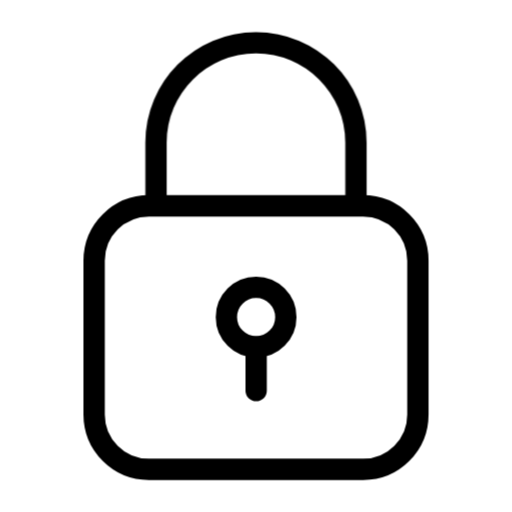
t = 0.00 s
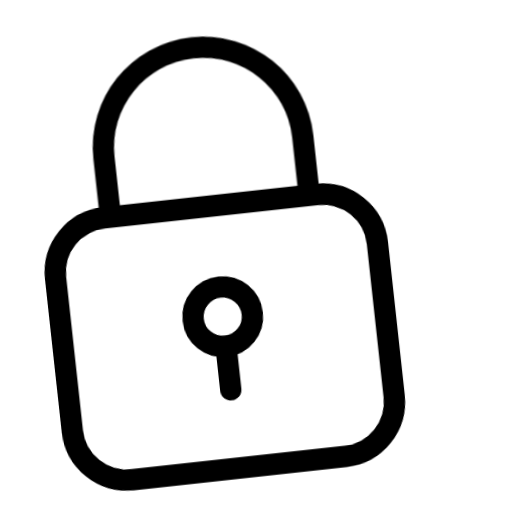
t = 0.13 s
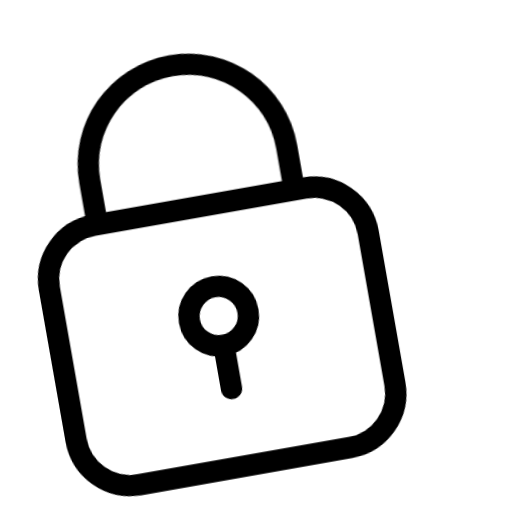
t = 0.23 s
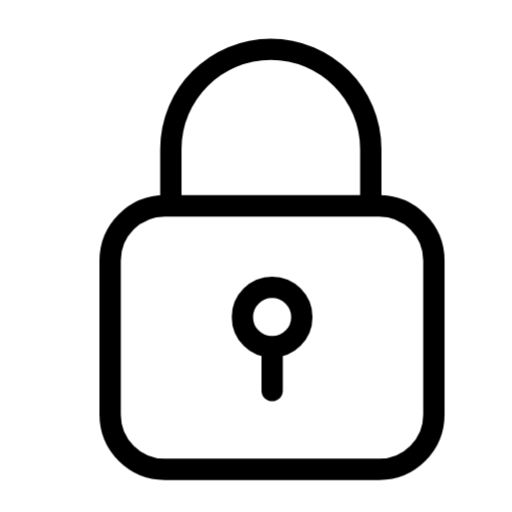
t = 0.35 s
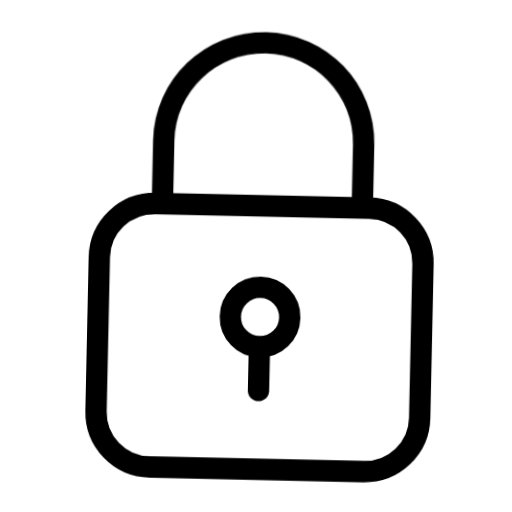
t = 0.45 s
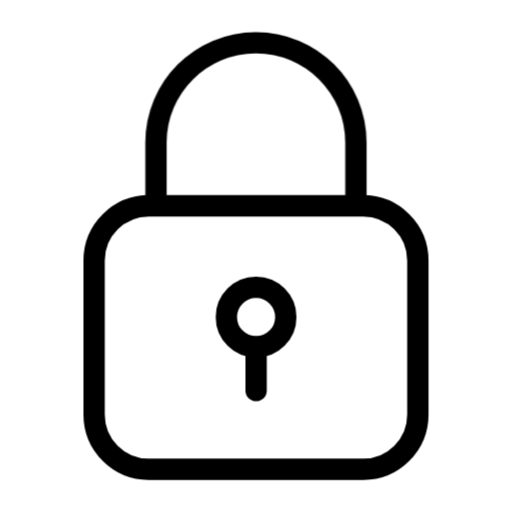
t = 0.60 s

The animated SVG that drew these frames (rendered in a browser with its animation timeline set to each time). Animation: 3 CSS @keyframes rules; one cycle of 0.70 s, repeats indefinitely.

<svg id="lock-shake" xmlns="http://www.w3.org/2000/svg" xmlns:xlink="http://www.w3.org/1999/xlink" viewBox="0 0 24 24" stroke="currentColor" stroke-linecap="round" stroke-linejoin="round" shape-rendering="geometricPrecision" text-rendering="geometricPrecision">
<style><![CDATA[
#lock-shake{pointer-events: all}#lock-shake #lock-shake-s-g1_to {animation: lock-shake-s-g1_to__to 700ms linear infinite normal forwards}@keyframes lock-shake-s-g1_to__to { 0% {transform: translate(12px,12px)} 28.571429% {transform: translate(9px,12px)} 57.142857% {transform: translate(14px,12px);animation-timing-function: cubic-bezier(0.215,0.61,0.355,2)} 85.714286% {transform: translate(12px,12px)} 100% {transform: translate(12px,12px)}} #lock-shake #lock-shake-s-g1_tr {animation: lock-shake-s-g1_tr__tr 700ms linear infinite normal forwards}@keyframes lock-shake-s-g1_tr__tr { 0% {transform: rotate(0deg)} 28.571429% {transform: rotate(-10deg)} 42.857143% {transform: rotate(-10deg)} 57.142857% {transform: rotate(10deg);animation-timing-function: cubic-bezier(0.215,0.61,0.355,2)} 85.714286% {transform: rotate(0deg)} 100% {transform: rotate(0deg)}} #lock-shake #lock-shake-s-path2_to {animation: lock-shake-s-path2_to__to 700ms linear infinite normal forwards}@keyframes lock-shake-s-path2_to__to { 0% {transform: translate(8.08447px,4.229555px)} 14.285714% {transform: translate(8.08447px,4.229555px)} 34.285714% {transform: translate(7.910822px,5.214363px)} 57.142857% {transform: translate(8.08447px,4.229555px)} 100% {transform: translate(8.08447px,4.229555px)}}
]]></style>
<g id="lock-shake-s-g1_to" transform="translate(12,12)"><g id="lock-shake-s-g1_tr" transform="rotate(0)"><g id="lock-shake-s-g1" transform="translate(-8.0875,-10.5)"><path id="lock-shake-s-path1" d="M13.1073,8.14941h-10.03962C1.64959,8.14941,0.5,9.299,0.5,10.7171v7.2152C0.5,19.3504,1.64959,20.5,3.06768,20.5h10.03962c1.4181,0,2.5677-1.1496,2.5677-2.5677v-7.2152c0-1.4181-1.1496-2.56769-2.5677-2.56769Z" fill="none"/><g id="lock-shake-u-mask-group" transform="translate(0.000001 0)" mask="url(#lock-shake-u-masks)"><g id="lock-shake-s-path2_to" transform="translate(8.08447,4.229555)"><path id="lock-shake-s-path2" d="M3.39844,7.95911v-2.77486C3.39844,2.59676,5.49599,0.5,8.08445,0.5s4.68605,2.09676,4.68605,4.68425v2.77486" transform="translate(-8.08447,-4.229555)" fill="none"/></g><mask id="lock-shake-u-masks" mask-type="luminance" x="-150%" y="-150%" height="400%" width="400%"><g id="lock-shake-s-g2"><rect id="lock-shake-s-rect1" width="24" height="24" rx="0" ry="0" transform="translate(-3.9125 -1.5)" fill="#fff" stroke-width="0"/><path id="lock-shake-u-copy-of-path" d="M13.1073,8.14941h-10.03962C1.64959,8.14941,0.5,9.299,0.5,10.7171v7.2152C0.5,19.3504,1.64959,20.5,3.06768,20.5h10.03962c1.4181,0,2.5677-1.1496,2.5677-2.5677v-7.2152c0-1.4181-1.1496-2.56769-2.5677-2.56769Z" stroke-width="0" stroke-linecap="round" stroke-linejoin="round"/></g></mask></g><path id="lock-shake-s-path3" d="M8.09219,14.7548c.76931,0,1.39296-.6236,1.39296-1.393s-.62365-1.3929-1.39296-1.3929-1.39297.6236-1.39297,1.3929.62365,1.393,1.39297,1.393Z" fill="none"/><path id="lock-shake-s-path4" d="M8.09375,16.809v-2.0541" fill="none"/></g></g></g></svg>
